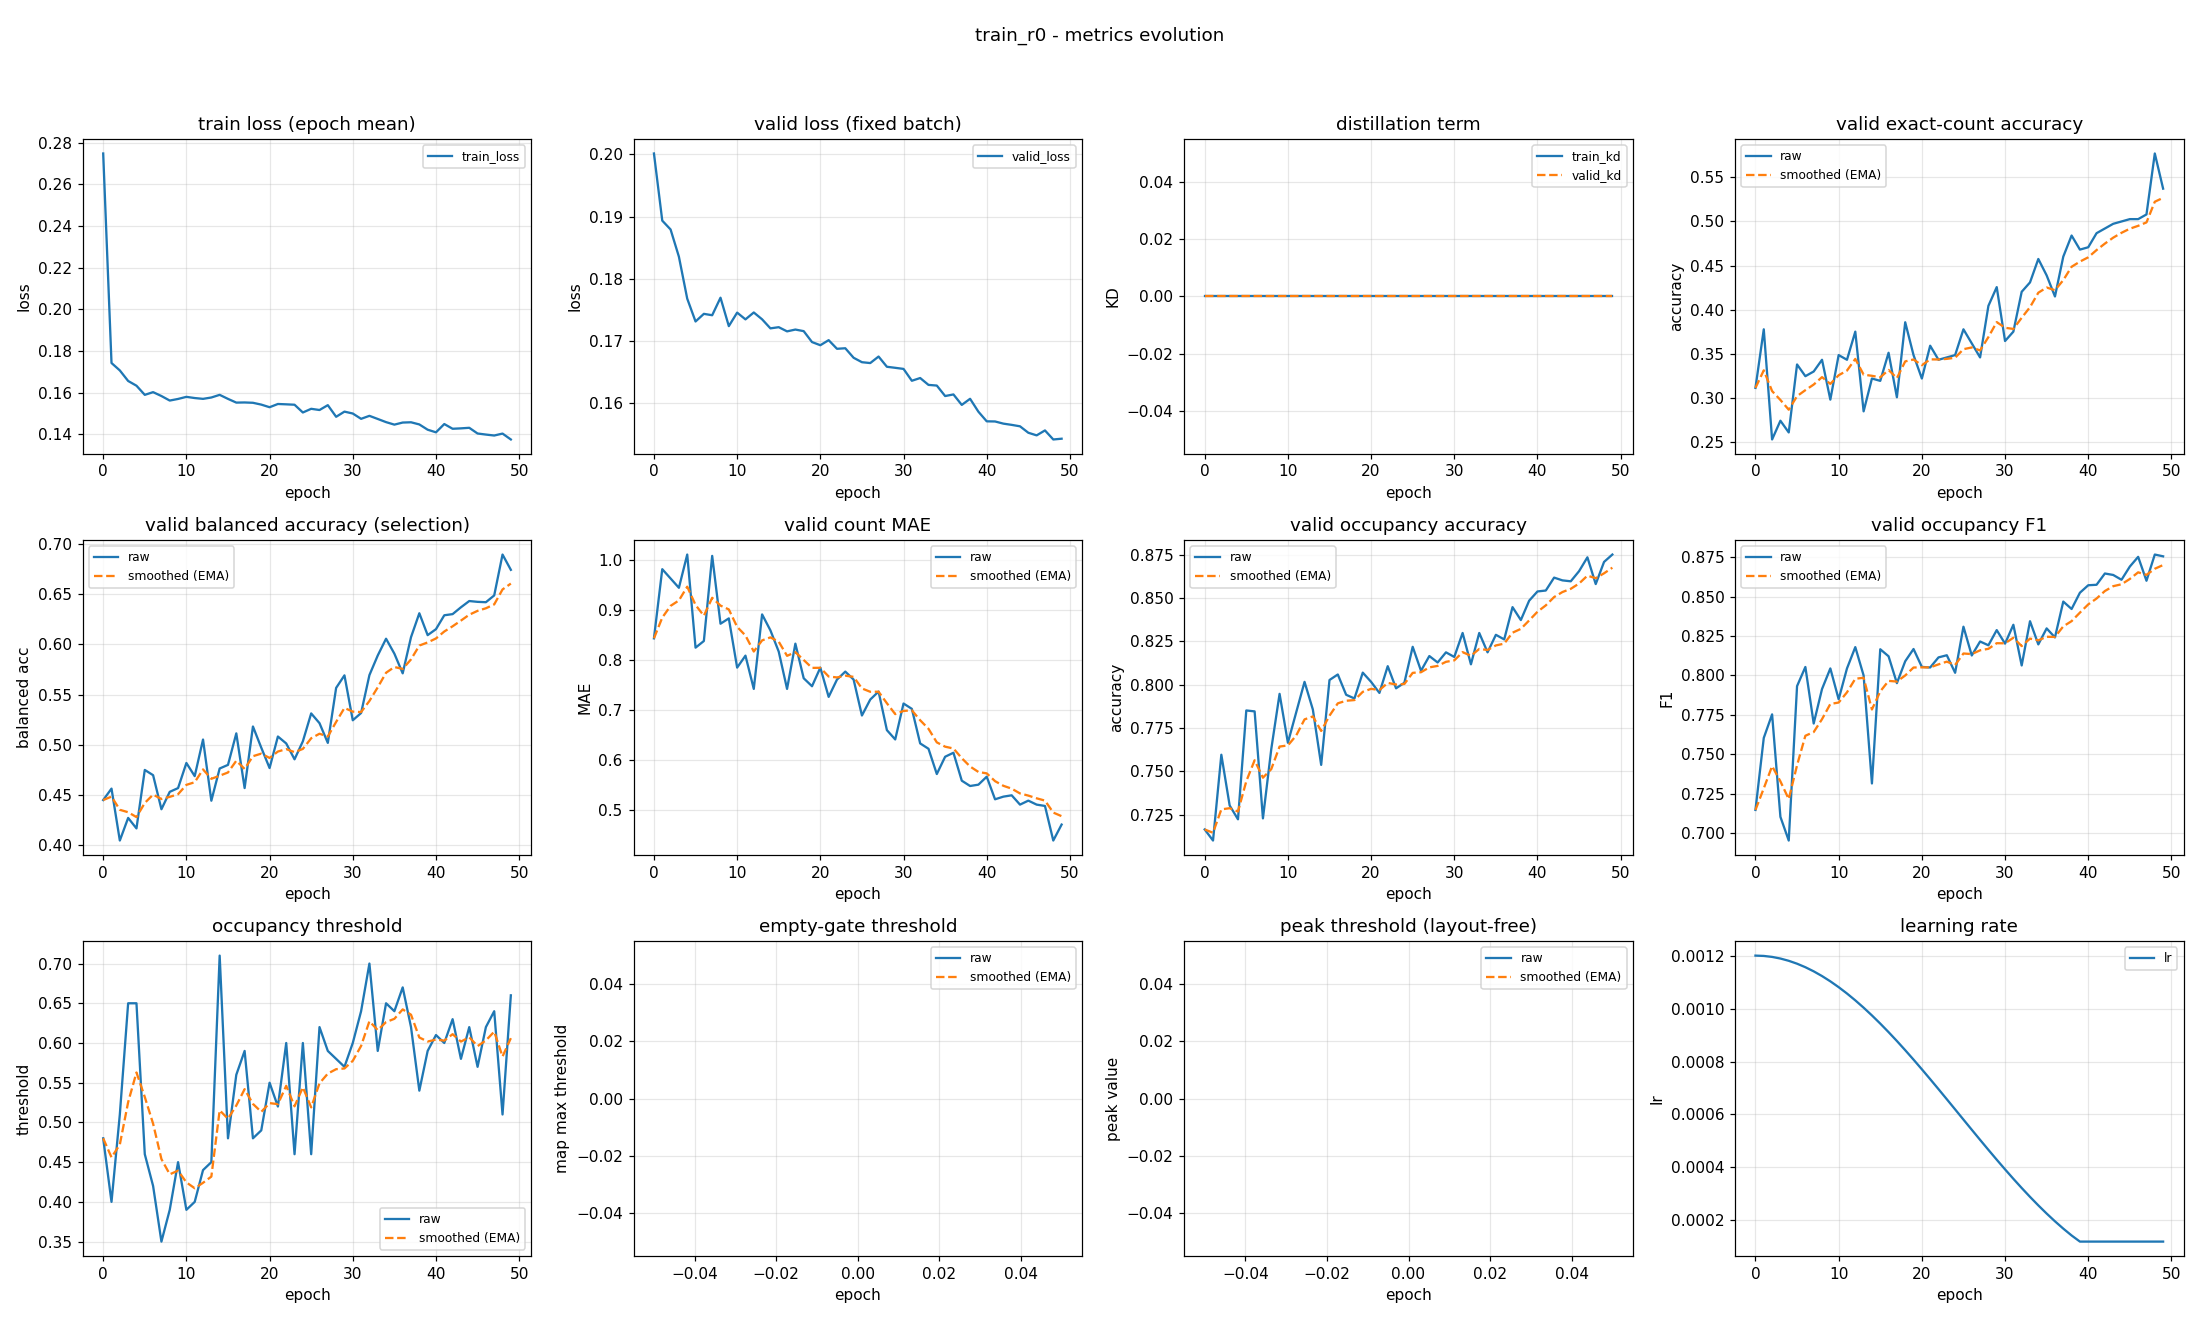

Source data for this figure (header and first rows):
epoch, train_loss, valid_loss, train_kd, valid_kd, valid_accuracy, valid_accuracy_smoothed, valid_balanced_accuracy, valid_balanced_accuracy_smoothed, valid_mae, valid_mae_smoothed, valid_occupancy_accuracy, valid_occupancy_accuracy_smoothed, valid_occupancy_f1, valid_occupancy_f1_smoothed, valid_occupancy_threshold, valid_occupancy_threshold_smoothed, valid_empty_threshold, valid_empty_threshold_smoothed, valid_peak_threshold, valid_peak_threshold_smoothed, learning_rate
0, 0.2749, 0.2001, 0.0, 0.0, 0.3112, 0.3112, 0.4451, 0.4451, 0.8431, 0.8431, 0.7165, 0.7165, 0.7148, 0.7148, 0.48, 0.48, nan, nan, nan, nan, 0.0012
1, 0.1742, 0.1893, 0.0, 0.0, 0.3777, 0.3311, 0.4565, 0.4485, 0.9814, 0.8846, 0.7101, 0.7146, 0.7604, 0.7285, 0.4, 0.456, nan, nan, nan, nan, 0.001199
2, 0.1707, 0.1879, 0.0, 0.0, 0.2527, 0.3076, 0.4048, 0.4354, 0.9628, 0.908, 0.7596, 0.7281, 0.7753, 0.7426, 0.51, 0.4722, nan, nan, nan, nan, 0.001195
3, 0.1656, 0.1835, 0.0, 0.0, 0.2739, 0.2975, 0.4273, 0.433, 0.9441, 0.9189, 0.7303, 0.7287, 0.7105, 0.7329, 0.65, 0.5255, nan, nan, nan, nan, 0.001189
4, 0.1633, 0.1768, 0.0, 0.0, 0.2606, 0.2864, 0.4169, 0.4282, 1.011, 0.9464, 0.7223, 0.7268, 0.6954, 0.7217, 0.65, 0.5629, nan, nan, nan, nan, 0.00118
5, 0.1589, 0.1731, 0.0, 0.0, 0.3378, 0.3018, 0.4751, 0.4422, 0.8245, 0.9098, 0.7851, 0.7443, 0.7932, 0.7432, 0.46, 0.532, nan, nan, nan, nan, 0.001169
6, 0.1602, 0.1743, 0.0, 0.0, 0.3245, 0.3086, 0.4699, 0.4505, 0.8378, 0.8882, 0.7846, 0.7564, 0.8054, 0.7618, 0.42, 0.4984, nan, nan, nan, nan, 0.001156
7, 0.1584, 0.1741, 0.0, 0.0, 0.3298, 0.315, 0.436, 0.4462, 1.008, 0.9241, 0.7229, 0.7463, 0.7696, 0.7641, 0.35, 0.4539, nan, nan, nan, nan, 0.001141
8, 0.1562, 0.1769, 0.0, 0.0, 0.3431, 0.3234, 0.4533, 0.4483, 0.8723, 0.9086, 0.7628, 0.7513, 0.7914, 0.7723, 0.39, 0.4347, nan, nan, nan, nan, 0.001123
9, 0.157, 0.1724, 0.0, 0.0, 0.2979, 0.3157, 0.457, 0.4509, 0.883, 0.9009, 0.7947, 0.7643, 0.8045, 0.782, 0.45, 0.4393, nan, nan, nan, nan, 0.001103
10, 0.158, 0.1745, 0.0, 0.0, 0.3484, 0.3255, 0.482, 0.4603, 0.7846, 0.866, 0.7665, 0.7649, 0.7849, 0.7828, 0.39, 0.4245, nan, nan, nan, nan, 0.001081
11, 0.1574, 0.1735, 0.0, 0.0, 0.3431, 0.3308, 0.4689, 0.4629, 0.8085, 0.8488, 0.784, 0.7707, 0.8044, 0.7893, 0.4, 0.4172, nan, nan, nan, nan, 0.001057
12, 0.157, 0.1746, 0.0, 0.0, 0.375, 0.3441, 0.5054, 0.4756, 0.742, 0.8167, 0.8016, 0.78, 0.818, 0.7979, 0.44, 0.424, nan, nan, nan, nan, 0.001031
13, 0.1577, 0.1735, 0.0, 0.0, 0.2846, 0.3262, 0.4445, 0.4663, 0.891, 0.839, 0.7856, 0.7817, 0.8, 0.7985, 0.45, 0.4318, nan, nan, nan, nan, 0.001003
14, 0.1589, 0.172, 0.0, 0.0, 0.3218, 0.3249, 0.4765, 0.4693, 0.859, 0.845, 0.7537, 0.7733, 0.7316, 0.7785, 0.71, 0.5153, nan, nan, nan, nan, 0.0009741
15, 0.157, 0.1722, 0.0, 0.0, 0.3191, 0.3232, 0.4801, 0.4726, 0.8165, 0.8365, 0.8027, 0.7821, 0.8166, 0.7899, 0.48, 0.5047, nan, nan, nan, nan, 0.0009433
16, 0.1552, 0.1715, 0.0, 0.0, 0.3511, 0.3315, 0.5115, 0.4843, 0.742, 0.8081, 0.8059, 0.7892, 0.8121, 0.7966, 0.56, 0.5213, nan, nan, nan, nan, 0.000911
17, 0.1553, 0.1718, 0.0, 0.0, 0.3005, 0.3222, 0.457, 0.4761, 0.8324, 0.8154, 0.7941, 0.7907, 0.7951, 0.7961, 0.59, 0.5419, nan, nan, nan, nan, 0.0008775
18, 0.1551, 0.1716, 0.0, 0.0, 0.3856, 0.3413, 0.5184, 0.4888, 0.7633, 0.7998, 0.792, 0.7911, 0.809, 0.8, 0.48, 0.5233, nan, nan, nan, nan, 0.0008429
19, 0.1542, 0.1698, 0.0, 0.0, 0.3484, 0.3434, 0.4973, 0.4913, 0.7473, 0.7841, 0.8069, 0.7958, 0.8168, 0.805, 0.49, 0.5133, nan, nan, nan, nan, 0.0008072
20, 0.153, 0.1693, 0.0, 0.0, 0.3218, 0.3369, 0.477, 0.487, 0.7846, 0.7842, 0.8016, 0.7976, 0.8054, 0.8051, 0.55, 0.5243, nan, nan, nan, nan, 0.0007707
21, 0.1545, 0.1701, 0.0, 0.0, 0.359, 0.3436, 0.5084, 0.4934, 0.7261, 0.7668, 0.7952, 0.7969, 0.8051, 0.8051, 0.52, 0.523, nan, nan, nan, nan, 0.0007335
22, 0.1544, 0.1687, 0.0, 0.0, 0.3431, 0.3434, 0.5015, 0.4958, 0.7606, 0.7649, 0.8106, 0.801, 0.8114, 0.807, 0.6, 0.5461, nan, nan, nan, nan, 0.0006958
23, 0.1542, 0.1688, 0.0, 0.0, 0.3457, 0.3441, 0.4857, 0.4928, 0.7766, 0.7684, 0.7979, 0.8001, 0.8128, 0.8088, 0.46, 0.5203, nan, nan, nan, nan, 0.0006576
24, 0.1505, 0.1673, 0.0, 0.0, 0.3484, 0.3454, 0.5036, 0.496, 0.7606, 0.7661, 0.8011, 0.8004, 0.8017, 0.8066, 0.6, 0.5442, nan, nan, nan, nan, 0.0006192
25, 0.1522, 0.1666, 0.0, 0.0, 0.3777, 0.3551, 0.5314, 0.5066, 0.6888, 0.7429, 0.8218, 0.8068, 0.8309, 0.8139, 0.46, 0.5189, nan, nan, nan, nan, 0.0005808
26, 0.1516, 0.1664, 0.0, 0.0, 0.3617, 0.3571, 0.5217, 0.5112, 0.7207, 0.7363, 0.808, 0.8071, 0.8127, 0.8135, 0.62, 0.5493, nan, nan, nan, nan, 0.0005424
27, 0.154, 0.1675, 0.0, 0.0, 0.3457, 0.3537, 0.502, 0.5084, 0.7367, 0.7364, 0.8165, 0.81, 0.8215, 0.8159, 0.59, 0.5615, nan, nan, nan, nan, 0.0005042
28, 0.1484, 0.1658, 0.0, 0.0, 0.4043, 0.3688, 0.5568, 0.5229, 0.6596, 0.7133, 0.8128, 0.8108, 0.8191, 0.8169, 0.58, 0.567, nan, nan, nan, nan, 0.0004665
29, 0.1509, 0.1657, 0.0, 0.0, 0.4255, 0.3859, 0.5693, 0.5368, 0.641, 0.6916, 0.8186, 0.8131, 0.8287, 0.8204, 0.57, 0.5679, nan, nan, nan, nan, 0.0004293
30, 0.15, 0.1655, 0.0, 0.0, 0.3644, 0.3794, 0.5246, 0.5331, 0.7128, 0.698, 0.816, 0.814, 0.8202, 0.8204, 0.6, 0.5775, nan, nan, nan, nan, 0.0003928
31, 0.1474, 0.1636, 0.0, 0.0, 0.375, 0.3781, 0.5318, 0.5327, 0.7021, 0.6992, 0.8298, 0.8187, 0.8321, 0.8239, 0.64, 0.5963, nan, nan, nan, nan, 0.0003571
32, 0.1489, 0.164, 0.0, 0.0, 0.4202, 0.3907, 0.5695, 0.5438, 0.633, 0.6793, 0.8117, 0.8166, 0.8063, 0.8186, 0.7, 0.6274, nan, nan, nan, nan, 0.0003225
33, 0.1474, 0.1629, 0.0, 0.0, 0.4309, 0.4028, 0.589, 0.5574, 0.6223, 0.6622, 0.8298, 0.8206, 0.8344, 0.8233, 0.59, 0.6162, nan, nan, nan, nan, 0.000289
34, 0.1458, 0.1628, 0.0, 0.0, 0.4574, 0.4192, 0.6057, 0.5719, 0.5718, 0.6351, 0.8186, 0.82, 0.8197, 0.8222, 0.65, 0.6263, nan, nan, nan, nan, 0.0002567
35, 0.1446, 0.1611, 0.0, 0.0, 0.4388, 0.4251, 0.5909, 0.5776, 0.6064, 0.6265, 0.8287, 0.8226, 0.8298, 0.8245, 0.64, 0.6304, nan, nan, nan, nan, 0.0002259
36, 0.1456, 0.1614, 0.0, 0.0, 0.4149, 0.422, 0.5713, 0.5757, 0.6144, 0.6229, 0.8261, 0.8236, 0.8241, 0.8244, 0.67, 0.6423, nan, nan, nan, nan, 0.0001966
37, 0.1458, 0.1597, 0.0, 0.0, 0.4601, 0.4334, 0.6073, 0.5852, 0.5585, 0.6036, 0.8447, 0.83, 0.8468, 0.8311, 0.62, 0.6356, nan, nan, nan, nan, 0.000169
38, 0.1447, 0.1607, 0.0, 0.0, 0.484, 0.4486, 0.6311, 0.5989, 0.5479, 0.5868, 0.8372, 0.8321, 0.8421, 0.8344, 0.54, 0.6069, nan, nan, nan, nan, 0.0001431
39, 0.1422, 0.1586, 0.0, 0.0, 0.4681, 0.4545, 0.6093, 0.6021, 0.5505, 0.576, 0.8484, 0.837, 0.8524, 0.8398, 0.59, 0.6018, nan, nan, nan, nan, 0.00012
40, 0.1409, 0.1571, 0.0, 0.0, 0.4707, 0.4593, 0.6153, 0.606, 0.5665, 0.5731, 0.8537, 0.842, 0.8571, 0.845, 0.61, 0.6043, nan, nan, nan, nan, 0.00012
41, 0.1449, 0.157, 0.0, 0.0, 0.4867, 0.4676, 0.6291, 0.6129, 0.5213, 0.5576, 0.8543, 0.8457, 0.8574, 0.8487, 0.6, 0.603, nan, nan, nan, nan, 0.00012
42, 0.1426, 0.1567, 0.0, 0.0, 0.492, 0.4749, 0.6302, 0.6181, 0.5266, 0.5483, 0.8617, 0.8505, 0.8646, 0.8535, 0.63, 0.6111, nan, nan, nan, nan, 0.00012
43, 0.1428, 0.1565, 0.0, 0.0, 0.4973, 0.4816, 0.637, 0.6238, 0.5293, 0.5426, 0.8601, 0.8534, 0.8637, 0.8565, 0.58, 0.6018, nan, nan, nan, nan, 0.00012
44, 0.1431, 0.1563, 0.0, 0.0, 0.5, 0.4871, 0.6433, 0.6296, 0.5106, 0.533, 0.8596, 0.8552, 0.8606, 0.8578, 0.62, 0.6072, nan, nan, nan, nan, 0.00012
45, 0.1404, 0.1552, 0.0, 0.0, 0.5027, 0.4918, 0.6425, 0.6335, 0.5186, 0.5287, 0.8654, 0.8583, 0.869, 0.8611, 0.57, 0.5961, nan, nan, nan, nan, 0.00012
46, 0.1399, 0.1548, 0.0, 0.0, 0.5027, 0.4951, 0.6421, 0.6361, 0.5106, 0.5233, 0.8734, 0.8628, 0.8751, 0.8653, 0.62, 0.6032, nan, nan, nan, nan, 0.00012
47, 0.1394, 0.1556, 0.0, 0.0, 0.508, 0.4989, 0.6489, 0.6399, 0.508, 0.5187, 0.858, 0.8614, 0.86, 0.8637, 0.64, 0.6143, nan, nan, nan, nan, 0.00012
48, 0.1403, 0.1541, 0.0, 0.0, 0.5771, 0.5224, 0.6896, 0.6548, 0.4388, 0.4947, 0.8707, 0.8642, 0.8766, 0.8676, 0.51, 0.583, nan, nan, nan, nan, 0.00012
49, 0.1375, 0.1543, 0.0, 0.0, 0.5372, 0.5268, 0.6743, 0.6607, 0.4707, 0.4875, 0.875, 0.8674, 0.8755, 0.8699, 0.66, 0.6061, nan, nan, nan, nan, 0.00012
